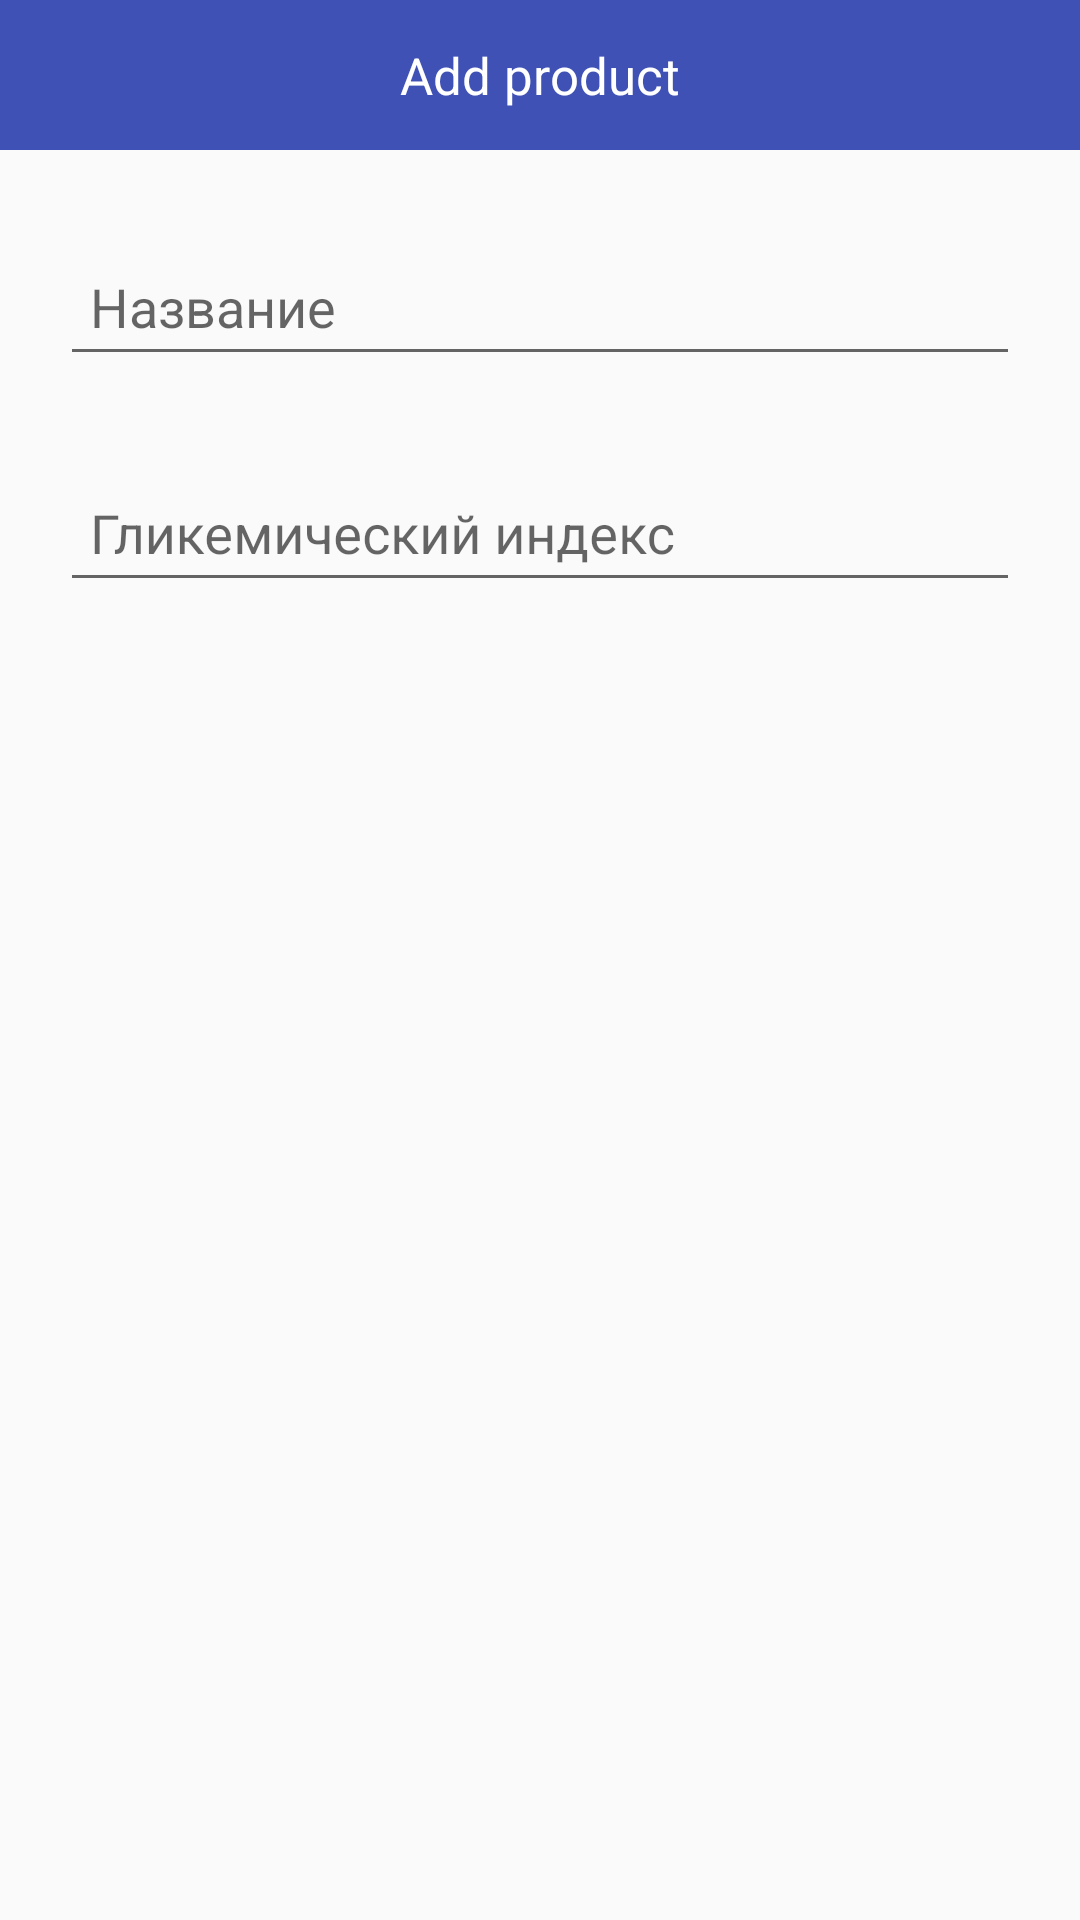

The Android layout XML behind this screen, and the referenced resources:
<!-- AndroidManifest.xml: application theme NoActionBar -->
<!-- res/layout/activity_add_product.xml -->
<?xml version="1.0" encoding="utf-8"?>
<LinearLayout xmlns:android="http://schemas.android.com/apk/res/android"
    xmlns:tools="http://schemas.android.com/tools"
    android:layout_width="match_parent"
    android:layout_height="match_parent"
    android:orientation="vertical"
    tools:context=".AddProductActivity">

    <RelativeLayout
        android:layout_width="match_parent"
        android:layout_height="50dp"
        android:background="@color/colorPrimary"
        android:orientation="horizontal">

        <TextView
            android:id="@+id/txt_name"
            android:layout_width="wrap_content"
            android:layout_height="wrap_content"
            android:layout_centerHorizontal="true"
            android:layout_centerVertical="true"
            android:text="Add product"
            android:textColor="@color/white"
            android:textSize="17sp"
            tools:ignore="RelativeOverlap" />

        <ImageView
            android:id="@+id/img_back"
            android:layout_width="wrap_content"
            android:layout_height="wrap_content"
            android:layout_alignParentStart="true"
            android:layout_centerHorizontal="true"
            android:layout_centerVertical="true"
            android:layout_marginStart="10dp"
            android:background="@drawable/ic_arrow_back"
            android:padding="10dp" />

        <ImageView
            android:id="@+id/img_add"
            android:layout_width="wrap_content"
            android:layout_height="wrap_content"
            android:layout_alignParentEnd="true"
            android:layout_centerHorizontal="true"
            android:layout_centerVertical="true"
            android:layout_marginEnd="20dp"
            android:background="@drawable/ic_check"
            android:padding="10dp" />

    </RelativeLayout>

    <android.support.design.widget.TextInputLayout
        android:layout_width="match_parent"
        android:layout_height="wrap_content"
        android:layout_marginTop="20dp">

        <EditText
            android:id="@+id/edt_name"
            android:layout_width="match_parent"
            android:layout_height="wrap_content"
            android:layout_marginLeft="20dp"
            android:layout_marginRight="20dp"
            android:hint="Название"
            android:inputType="text"
            android:maxLength="16"
            android:padding="10dp"
            android:textColor="@color/colorAccent" />

    </android.support.design.widget.TextInputLayout>

    <android.support.design.widget.TextInputLayout
        android:layout_width="match_parent"
        android:layout_height="wrap_content"
        android:layout_marginTop="20dp">

        <EditText
            android:id="@+id/edt_index"
            android:layout_width="match_parent"
            android:layout_height="wrap_content"
            android:layout_marginLeft="20dp"
            android:layout_marginRight="20dp"
            android:hint="Гликемический индекс"
            android:inputType="number"
            android:maxLength="16"
            android:padding="10dp"
            android:textColor="@color/colorAccent" />

    </android.support.design.widget.TextInputLayout>

</LinearLayout>
<!-- resources referenced by this layout -->
<resources>
  <color name="colorAccent">#FF4081</color>
  <color name="colorPrimary">#3F51B5</color>
  <color name="white">#ffffff</color>
  <style name="NoActionBar" parent="Theme.AppCompat.Light.NoActionBar">
          <item name="color">@color/white</item>
          <item name="windowActionBar">false</item>
          <item name="windowNoTitle">true</item>
      </style>
</resources>
